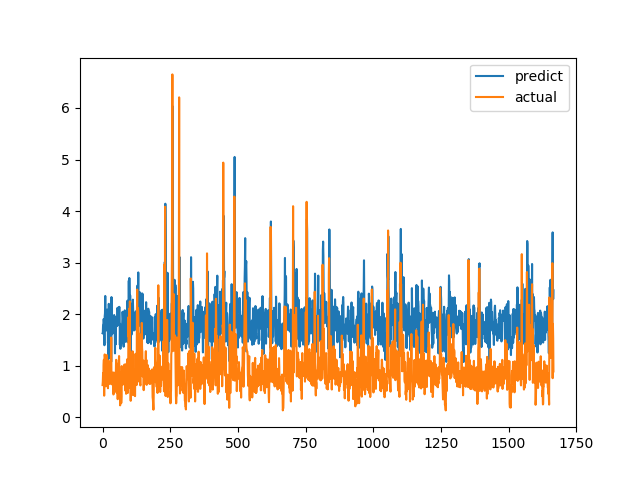

The data file committed next to this chart (first rows):
predict, actual
1.63, 0.6238
1.637, 0.6915
1.796, 0.8558
1.804, 0.7094
1.903, 1.015
1.88, 1.116
1.803, 0.4183
1.397, 1.002
1.961, 1.219
2.014, 1.143
2.353, 0.6528
2.047, 0.6747
1.678, 0.601
1.755, 0.6695
1.879, 0.6538
1.715, 0.7814
1.824, 1.206
2.089, 0.8469
1.974, 0.8286
1.96, 0.6482
1.435, 0.5624
1.689, 0.7183
1.129, 1.1
2.2, 0.9542
1.951, 0.729
2.094, 0.6694
1.822, 0.8631
1.989, 0.6465
1.538, 0.8223
1.37, 0.9236
1.194, 0.8301
1.976, 1.067
1.075, 1.546
2.331, 0.6827
1.608, 0.6386
1.705, 0.6464
1.711, 0.6881
1.623, 0.7274
1.817, 0.65
1.816, 0.8694
1.675, 0.4409
1.781, 0.4519
1.702, 0.7575
1.983, 0.4952
1.775, 0.6851
1.796, 0.7244
1.239, 0.8654
1.943, 0.74
1.838, 0.8071
1.416, 0.8204
1.858, 1.114
1.823, 1.109
1.846, 0.4751
1.772, 1.039
1.77, 0.9458
2.121, 0.7878
2.096, 0.3505
1.788, 0.9368
2.127, 0.9868
2.038, 0.647
... 1,607 more rows
